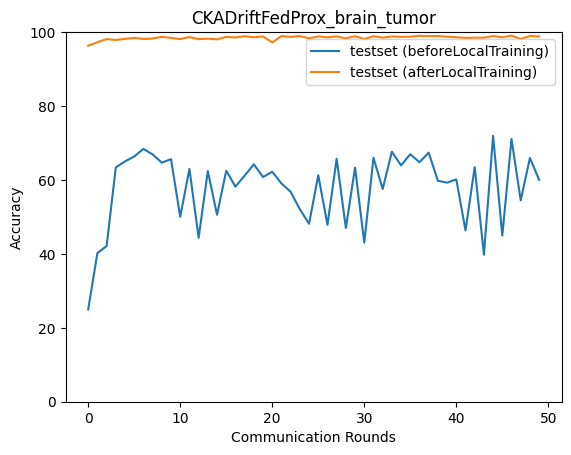

The table this chart was drawn from, first rows:
epoch, accuracy_test_before, macro_f1_test_before, macro_precision_test_before, macro_recall_test_before, accuracy_test_after, macro_f1_test_after, macro_precision_test_after, macro_recall_test_after
0, 24.96, 9.987, 6.24, 25.0, 96.32, 96.33, 96.52, 96.35
1, 40.22, 30.35, 47.07, 40, 97.27, 97.28, 97.33, 97.29
2, 42.12, 34.39, 49.54, 41.72, 98.11, 98.11, 98.12, 98.12
3, 63.4, 55.26, 51.75, 63.39, 97.88, 97.88, 97.88, 97.89
4, 65.01, 58.39, 56.56, 64.94, 98.16, 98.16, 98.18, 98.18
5, 66.35, 57.83, 57.91, 66.38, 98.44, 98.44, 98.45, 98.45
6, 68.41, 62.14, 63.86, 68.36, 98.16, 98.16, 98.18, 98.18
7, 66.91, 58.94, 68.82, 66.94, 98.27, 98.28, 98.31, 98.29
8, 64.68, 63.99, 65.5, 64.65, 98.72, 98.72, 98.72, 98.73
9, 65.63, 56.97, 52.29, 65.63, 98.44, 98.44, 98.45, 98.46
10, 50.03, 52.69, 62.38, 50.04, 98.11, 98.11, 98.11, 98.11
11, 63.01, 54.72, 51.56, 62.98, 98.66, 98.67, 98.67, 98.67
12, 44.35, 42.54, 70.76, 44.53, 98.11, 98.11, 98.1, 98.12
13, 62.4, 53.97, 50.9, 62.37, 98.22, 98.22, 98.23, 98.22
14, 50.58, 45.38, 73.7, 50.94, 98.05, 98.05, 98.07, 98.07
15, 62.51, 53.94, 50.11, 62.51, 98.72, 98.72, 98.72, 98.73
16, 58.22, 60.16, 77.98, 58.31, 98.55, 98.55, 98.56, 98.56
17, 61.17, 52.49, 48.93, 61.19, 98.89, 98.89, 98.89, 98.89
18, 64.23, 66.3, 77.17, 64.32, 98.61, 98.61, 98.61, 98.62
19, 60.78, 52.08, 47.18, 60.83, 98.83, 98.83, 98.83, 98.84
20, 62.23, 63.87, 74.96, 62.25, 97.21, 97.22, 97.25, 97.21
21, 59.05, 51.03, 48.69, 59.12, 98.94, 98.94, 98.94, 98.95
22, 56.77, 58.22, 71.36, 56.64, 98.72, 98.72, 98.72, 98.73
23, 52.09, 43.27, 41.83, 52.34, 98.94, 98.94, 98.95, 98.95
24, 48.13, 47.57, 66.57, 47.94, 98.33, 98.33, 98.33, 98.33
25, 61.28, 53.17, 58.32, 61.46, 98.83, 98.83, 98.84, 98.84
26, 47.86, 45.4, 67.79, 47.78, 98.61, 98.61, 98.61, 98.62
27, 65.74, 59.69, 73.82, 65.88, 98.83, 98.83, 98.83, 98.84
28, 47.02, 43.33, 66.3, 46.94, 98.33, 98.33, 98.34, 98.34
29, 63.34, 57.1, 72.21, 63.52, 98.89, 98.89, 98.89, 98.9
30, 43.06, 39.28, 57.96, 42.87, 98.16, 98.16, 98.17, 98.17
31, 66.02, 60.07, 70.6, 66.14, 98.89, 98.89, 98.89, 98.9
32, 57.55, 55.81, 62.2, 57.53, 98.5, 98.5, 98.5, 98.51
33, 67.63, 59.66, 68.87, 67.7, 98.83, 98.83, 98.84, 98.84
34, 63.96, 63.71, 65.11, 64.11, 98.72, 98.72, 98.72, 98.73
35, 66.96, 59.11, 70.39, 67.04, 98.77, 98.78, 98.78, 98.78
36, 64.79, 62.95, 65.48, 64.95, 99, 99, 99, 99.01
37, 67.41, 59.85, 65.53, 67.47, 98.89, 98.89, 98.89, 98.9
38, 59.78, 55.18, 60.31, 60.09, 98.94, 98.94, 98.94, 98.95
39, 59.28, 53.27, 54.94, 59.31, 98.77, 98.77, 98.78, 98.78
40, 60.17, 54.76, 61.87, 60.45, 98.61, 98.61, 98.61, 98.62
41, 46.35, 38.28, 55.91, 46.39, 98.44, 98.44, 98.44, 98.45
42, 63.45, 54.95, 61.42, 63.62, 98.5, 98.5, 98.52, 98.51
43, 39.78, 31.19, 42.13, 40.1, 98.5, 98.5, 98.5, 98.51
44, 71.92, 62.5, 55.95, 71.91, 98.94, 98.94, 98.94, 98.95
45, 44.96, 38.38, 70.31, 45.37, 98.61, 98.61, 98.61, 98.62
46, 71.09, 61.49, 54.77, 71.09, 99.05, 99.05, 99.05, 99.06
47, 54.48, 48.54, 73.48, 54.91, 98.16, 98.16, 98.18, 98.18
48, 65.96, 57.17, 51.9, 66, 98.94, 98.94, 98.94, 98.94
49, 60.06, 53.36, 72.71, 60.45, 98.83, 98.83, 98.83, 98.84
